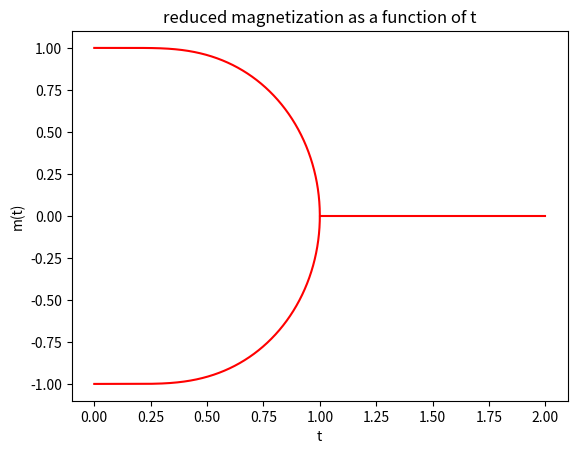

Here is the Python script that generated this plot:
# python 3.8.13
# Solve_and_Plot.py

# Created on Sep 23 22:49:30 2022
# @author: yinchaoyang
# version: 1.0
# --- utf-8 ---

# Determine M(T) the magnetization as a function of temperature T
# for simple magnetic materials.

import matplotlib.pyplot as plt
import numpy as np

# ----- Solve t(m) and then turn it into m(t) ---- #

# Situation 1: 0 < t < 1
def t(m):
    if m.any() == 0:
        return 1
    else:
        return m / (np.arctanh(m))

values1 = np.linspace(-1, 1, 10000) # m for 0 < t < 1
keys1 = [t(m) for m in values1]     # t for 0 < t < 1

# Situation 2: t >= 1 
# m == 0
keys2 = np.arange(1, 2, 0.001)      # t for t >= 1
values2 = [0] * len(keys2)          # m for t >= 1

# ------------------- Plot m(t) ------------------ #
fig, ax = plt.subplots()
ax.plot(keys1, values1, color = 'r')
ax.plot(keys2, values2, color = 'r')
plt.xlabel('t')
plt.ylabel('m(t)')
plt.title('reduced magnetization as a function of t')
plt.show()